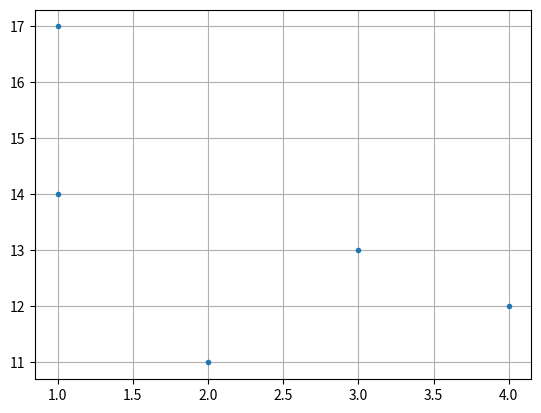

Write Python code to recreate this figure.
import numpy as np
from matplotlib import pyplot as plt

# X = [12, 23, 43, 12, 45, 32, 8, 39, 10, 41]
# X = [0, 1, 0, 1, 0, 1, 1, 0, 1, 1]
X = [1, 3, 1, 2, 4]
Y = [14, 13, 17, 11, 12]


def distribute(X, Avg):
    X = np.sort(np.array(X))
    print(X)
    length = len(X)
    if Avg:
        R = np.linspace(X[0],
                        X[length - 1],
                        length,
                        endpoint=True,
                        dtype=float)
    else:
        R = np.unique(X)
    n = len(R)
    P = np.empty(n, dtype=float)
    for i in range(n):
        sum_N = 0
        for x in X:
            if (x <= R[i]):
                sum_N += 1
            else:
                break
        P[i] = sum_N / length
    return R, P


def plotDistriFx(R, P, precision):
    length = len(R)
    x_point = np.arange(R[0] - 10 * precision,
                        R[length - 1] + 10 * precision,
                        precision,
                        dtype=float)
    y_P = np.empty(len(x_point), dtype=float)
    for i in range(len(x_point)):
        A = np.where(R > x_point[i])[0]
        if any(A):
            index = A[0] - 1
            if index == -1:
                y_P[i] = 0
            else:
                y_P[i] = P[index]
        else:
            y_P[i] = 1
    plt.plot(x_point, y_P, '.')
    plt.show()


# R, P = distribute(X, False)
# print(R)
# print(P)
# plotDistriFx(R, P, 0.1)


def distribute2d(X, Y, Avg):
    X = np.array(X)
    Y = np.array(Y)
    length = min(len(X), len(Y))
    coord = np.empty([length, 2], dtype=float)
    if Avg:
        RX = np.sort(np.array(X))
        RY = np.sort(np.array(Y))
        RX = np.linspace(RX[0],
                         RX[length - 1],
                         length,
                         endpoint=True,
                         dtype=float)
        RY = np.linspace(RY[0],
                         RY[length - 1],
                         length,
                         endpoint=True,
                         dtype=float)
    else:
        RX = X
        RY = Y
    for i in range(length):
        coord[i][0] = RX[i]
        coord[i][1] = RY[i]
    coord = np.sort(coord, axis=0)
    n = len(coord)
    for i in range(1, n):
        if (coord[i][0] == coord[i - 1][0] or coord[i][1] == coord[i - 1][1]):
            coord[i - 1] = coord[i]
    coord = np.unique(coord, axis=0)
    n = len(coord)
    P = np.empty(n, dtype=float)
    for i in range(n):
        sum_N = 0
        for t in range(length):
            if (X[t] <= coord[i][0] and Y[t] <= coord[i][1]):
                sum_N += 1
        P[i] = sum_N / length
    return coord, P


def plotXY(X, Y):
    plt.plot(X, Y, '.')
    plt.grid()
    plt.show()


C, P = distribute2d(X, Y, False)
print(C)
print(P)
plotXY(X, Y)
